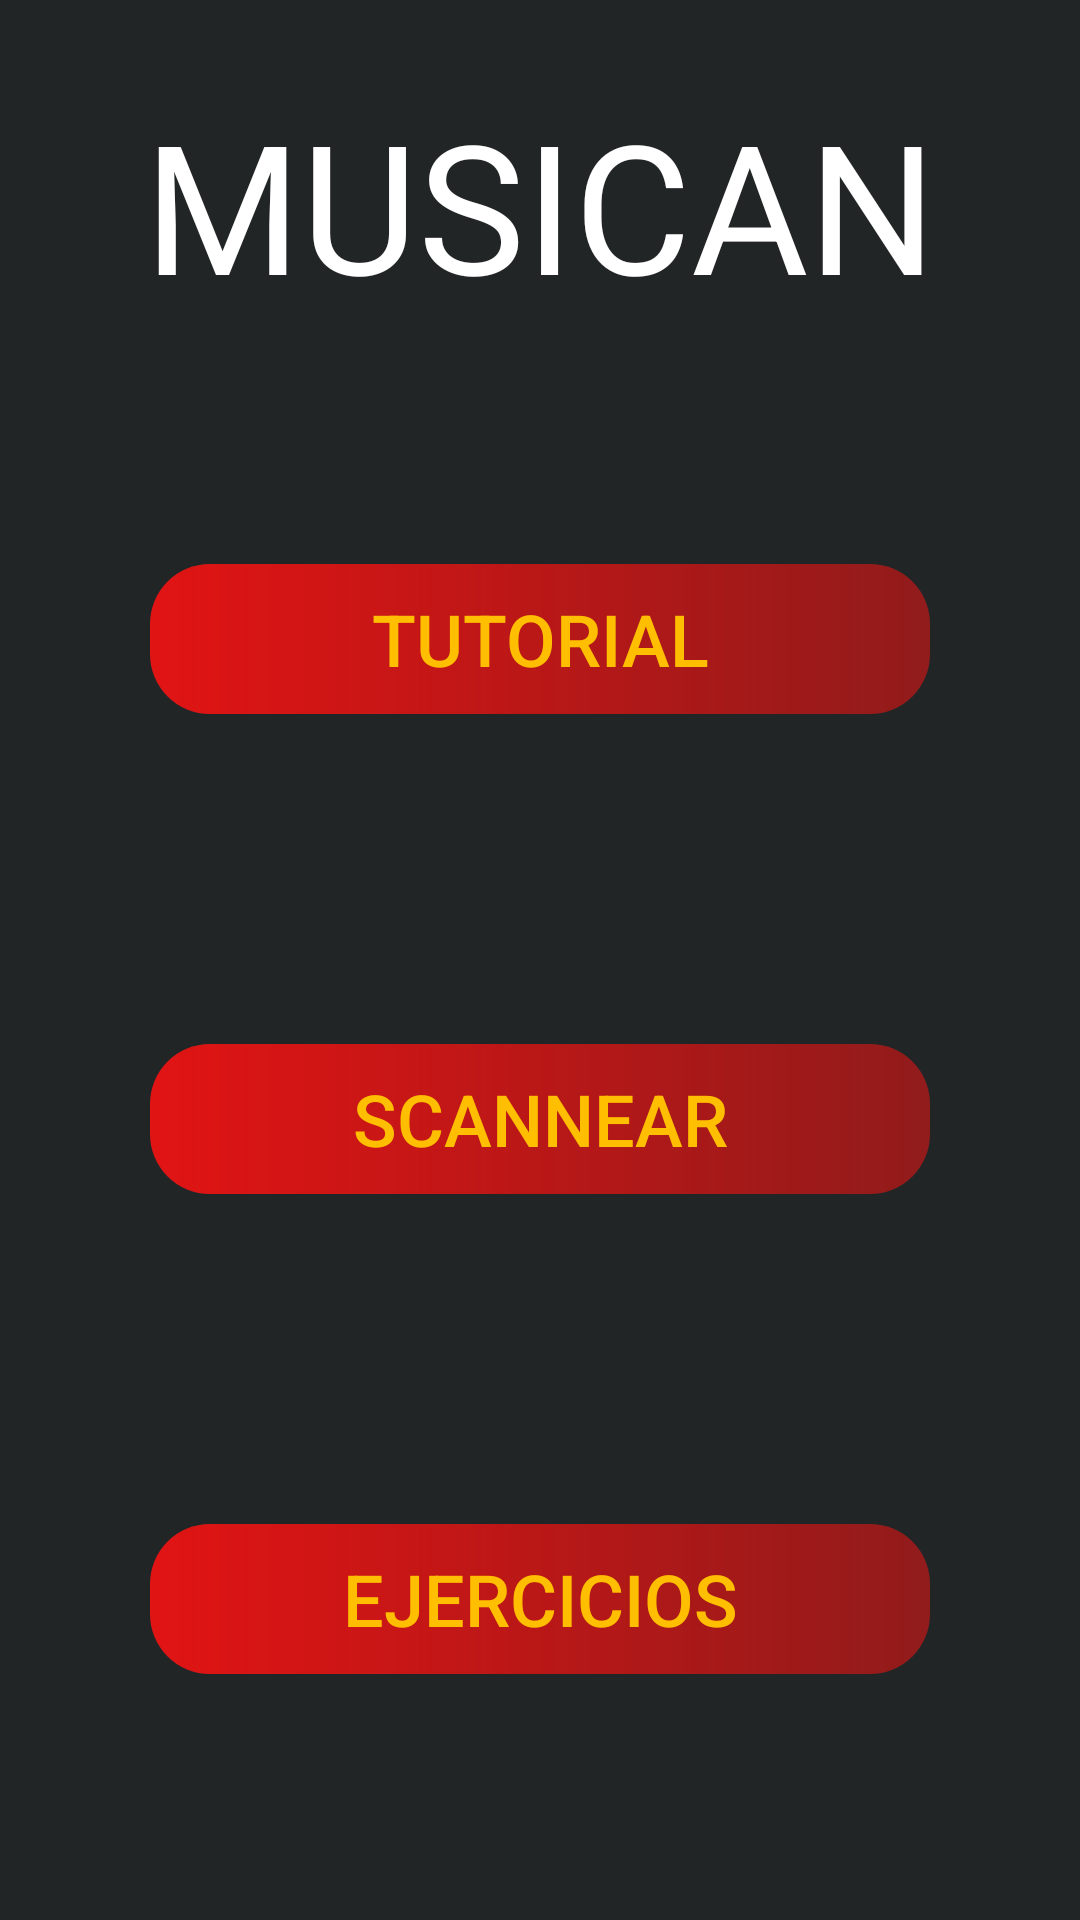

The Android layout XML behind this screen, and the referenced resources:
<!-- AndroidManifest.xml: application theme Theme.Musican -->
<!-- res/layout/activity_main.xml -->
<?xml version="1.0" encoding="utf-8"?>
<androidx.constraintlayout.widget.ConstraintLayout xmlns:android="http://schemas.android.com/apk/res/android"
    xmlns:app="http://schemas.android.com/apk/res-auto"
    xmlns:tools="http://schemas.android.com/tools"
    android:layout_width="match_parent"
    android:layout_height="match_parent"
    android:background="#222525"
    tools:context=".MainActivity">

    <TextView

        android:id="@+id/textView"
        android:layout_width="wrap_content"
        android:layout_height="wrap_content"
        android:fontFamily="sans-serif"
        android:text="@string/Titulo"
        android:textAppearance="@style/TextAppearance.AppCompat.Display1"
        android:textColor="#FFFFFF"
        android:textSize="60sp"
        app:layout_constraintBottom_toBottomOf="parent"
        app:layout_constraintEnd_toEndOf="parent"
        app:layout_constraintHorizontal_bias="0.5"
        app:layout_constraintStart_toStartOf="parent"
        app:layout_constraintTop_toTopOf="parent"
        app:layout_constraintVertical_bias="0.05" />

    <Button
        android:id="@+id/tutorial"
        android:layout_width="260dp"
        android:layout_height="50dp"
        android:layout_marginTop="80dp"
        android:background="@drawable/custom_button"
        android:fontFamily="sans-serif-medium"
        android:text="@string/tuto"
        android:textColor="#FFBF00"
        android:textSize="24sp"
        app:backgroundTint="@null"
        app:layout_constraintBottom_toBottomOf="parent"
        app:layout_constraintEnd_toEndOf="parent"
        app:layout_constraintHorizontal_bias="0.5"
        app:layout_constraintStart_toStartOf="parent"
        app:layout_constraintTop_toBottomOf="@+id/textView"
        app:layout_constraintVertical_bias="0.0" />

    <Button
        android:id="@+id/scan"
        android:layout_width="260dp"
        android:layout_height="50dp"
        android:layout_marginTop="110dp"
        android:background="@drawable/custom_button"
        android:text="@string/scan"
        android:textColor="#FFBF00"
        android:textSize="24sp"
        app:backgroundTint="@null"
        app:layout_constraintBottom_toBottomOf="parent"
        app:layout_constraintEnd_toEndOf="parent"
        app:layout_constraintHorizontal_bias="0.5"
        app:layout_constraintStart_toStartOf="parent"
        app:layout_constraintTop_toBottomOf="@+id/tutorial"
        app:layout_constraintVertical_bias="0.0" />

    <Button
        android:id="@+id/eje"
        android:layout_width="260dp"
        android:layout_height="50dp"
        android:layout_marginTop="110dp"
        android:background="@drawable/custom_button"
        android:text="@string/ejr"
        android:textColor="#FFBF00"
        android:textSize="24sp"
        app:backgroundTint="@null"
        app:layout_constraintBottom_toBottomOf="parent"
        app:layout_constraintEnd_toEndOf="parent"
        app:layout_constraintHorizontal_bias="0.5"
        app:layout_constraintStart_toStartOf="parent"
        app:layout_constraintTop_toBottomOf="@+id/scan"
        app:layout_constraintVertical_bias="0.0" />

</androidx.constraintlayout.widget.ConstraintLayout>
<!-- resources referenced by this layout -->
<resources>
  <!-- drawable custom_button (drawable) -->
  <?xml version="1.0" encoding="utf-8"?>
  <shape xmlns:android="http://schemas.android.com/apk/res/android">
  
      <gradient
          android:startColor="#E11313"
          android:endColor="#94E11313"/>
      <corners
          android:radius="20dp"/>
  
  </shape>
  <string name="Titulo">MUSICAN</string>
  <string name="ejr">Ejercicios</string>
  <string name="scan">Scannear</string>
  <string name="tuto">Tutorial</string>
  <style name="Theme.Musican" parent="Theme.MaterialComponents.DayNight.NoActionBar">
          
          <item name="colorPrimary">@color/purple_500</item>
          <item name="colorPrimaryVariant">@color/purple_700</item>
          <item name="colorOnPrimary">@color/white</item>
          
          <item name="colorSecondary">@color/teal_200</item>
          <item name="colorSecondaryVariant">@color/teal_700</item>
          <item name="colorOnSecondary">@color/black</item>
          
          <item name="android:statusBarColor" tools:targetApi="l">?attr/colorPrimaryVariant</item>
          
      </style>
  <!-- not gathered from this repository: default colours our renderer supplied (Android Studio template values) -->
  <color name="purple_500">#FF6200EE</color>
  <color name="purple_700">#FF3700B3</color>
  <color name="teal_200">#FF03DAC5</color>
  <color name="teal_700">#FF018786</color>
  <color name="black">#FF000000</color>
  <color name="white">#FFFFFFFF</color>
</resources>
